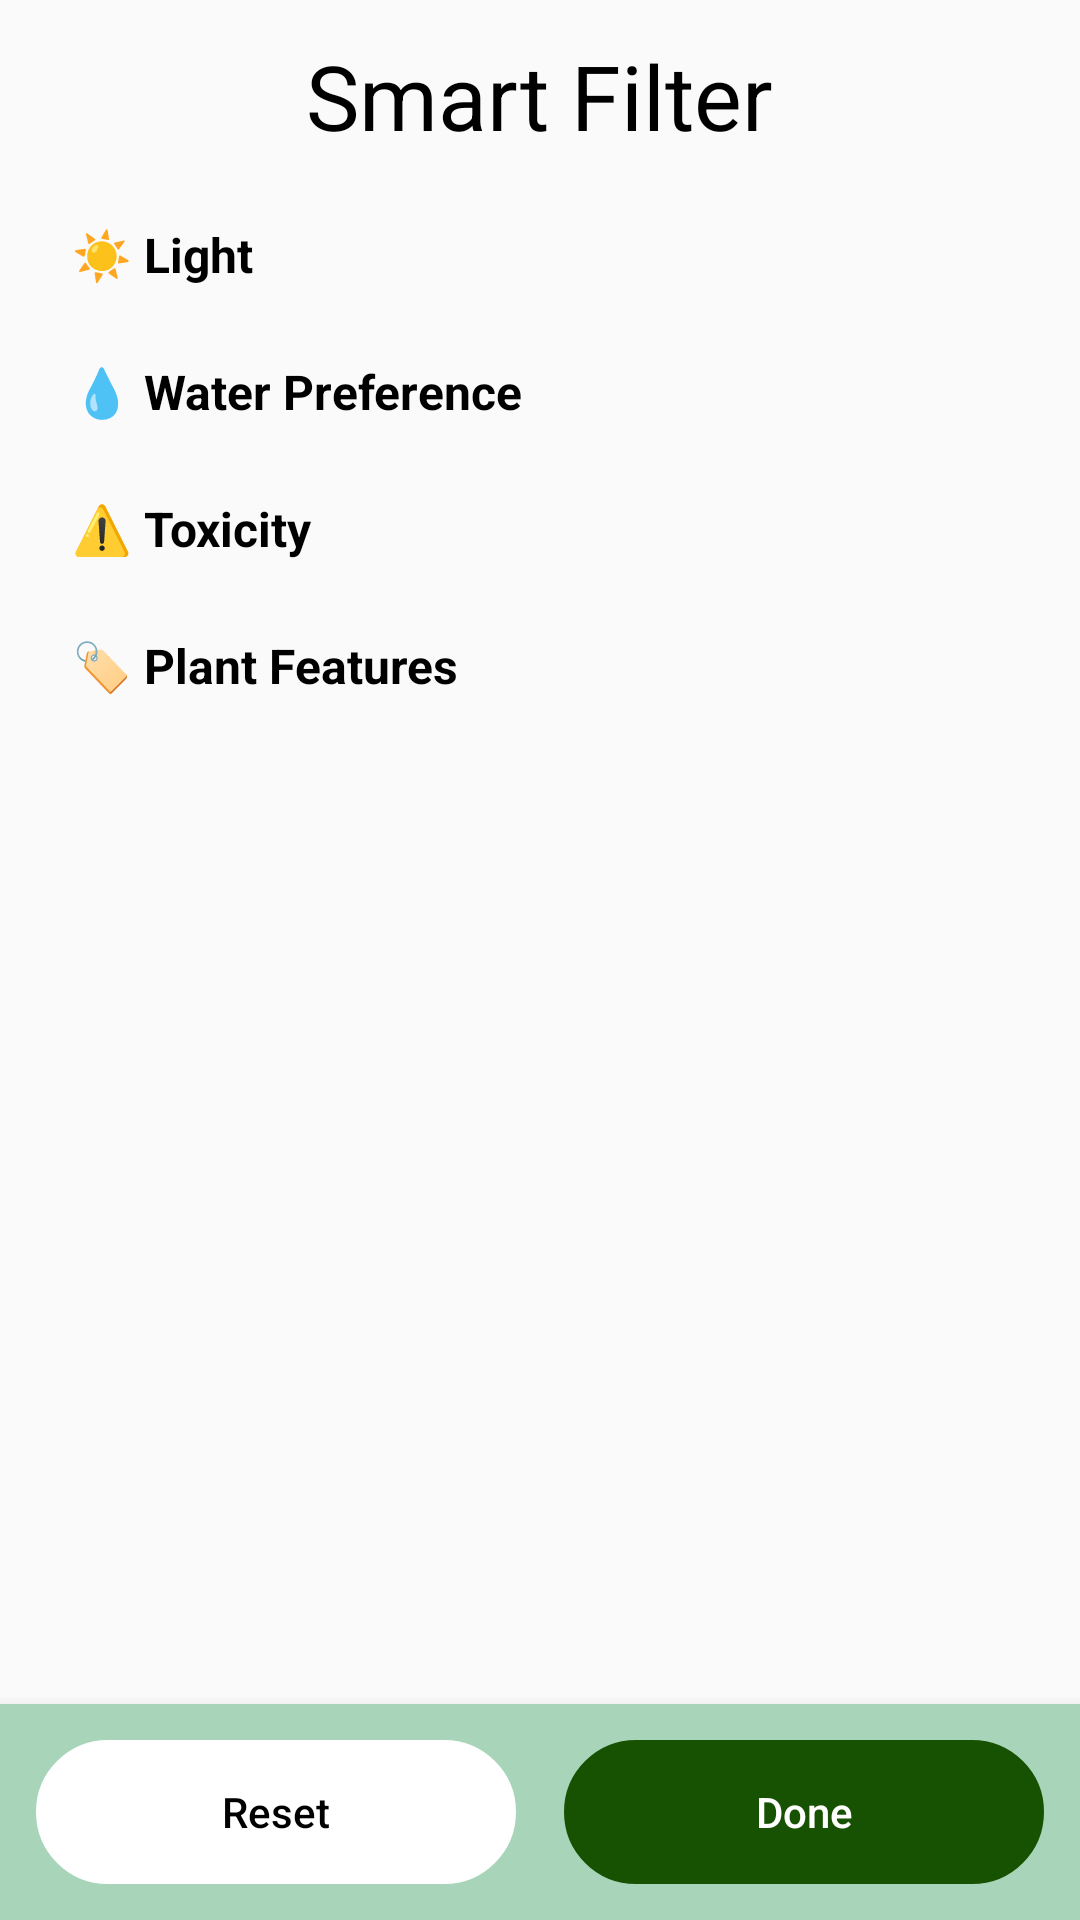

Write the Android layout XML for this screen, with the resource values it uses.
<!-- AndroidManifest.xml: application theme Theme.Licenta_v2 -->
<!-- res/layout/fragment_filter.xml -->
<?xml version="1.0" encoding="utf-8"?>
<FrameLayout xmlns:android="http://schemas.android.com/apk/res/android"
    android:layout_width="match_parent"
    android:layout_height="match_parent">

    <TextView
        android:id="@+id/title_filter"
        android:layout_width="wrap_content"
        android:layout_height="wrap_content"
        android:layout_marginTop="35px"
        android:textSize="30sp"
        android:layout_gravity="top|center_horizontal"
        android:textColor="@color/black"
        android:text="Smart Filter" />

    <ImageView
        android:id="@+id/back_filter"
        android:layout_width="wrap_content"
        android:layout_height="wrap_content"
        android:layout_gravity="top|start"
        android:layout_marginTop="48px"
        android:layout_marginStart="16dp"
        android:contentDescription="Back"
        android:src="@drawable/arrow_back" />

    <ScrollView
        android:layout_width="match_parent"
        android:layout_height="match_parent"
        android:layout_marginTop="50dp"
        android:layout_marginBottom="80dp"
        android:padding="24dp">

        <LinearLayout
            android:orientation="vertical"
            android:layout_width="match_parent"
            android:layout_height="wrap_content">

            <TextView
                android:layout_width="wrap_content"
                android:layout_height="wrap_content"
                android:text="☀️ Light"
                android:textStyle="bold"
                android:textSize="16sp"
                android:textColor="@color/black"
                android:layout_marginBottom="8dp"/>
            <GridLayout
                android:id="@+id/light_filter_group"
                android:layout_width="match_parent"
                android:layout_height="wrap_content"
                android:columnCount="2"
                android:layout_marginBottom="16dp" />

            <TextView
                android:layout_width="wrap_content"
                android:layout_height="wrap_content"
                android:text="💧 Water Preference"
                android:textStyle="bold"
                android:textSize="16sp"
                android:textColor="@color/black"
                android:layout_marginBottom="8dp"/>
            <GridLayout
                android:id="@+id/water_filter_group"
                android:layout_width="match_parent"
                android:layout_height="wrap_content"
                android:columnCount="2"
                android:layout_marginBottom="16dp"/>

            <TextView
                android:layout_width="wrap_content"
                android:layout_height="wrap_content"
                android:text="⚠️ Toxicity"
                android:textStyle="bold"
                android:textSize="16sp"
                android:textColor="@color/black"
                android:layout_marginBottom="8dp"/>
            <GridLayout
                android:id="@+id/toxicity_filter_group"
                android:layout_width="match_parent"
                android:layout_height="wrap_content"
                android:columnCount="2"
                android:layout_marginBottom="16dp"/>

            <TextView
                android:layout_width="wrap_content"
                android:layout_height="wrap_content"
                android:text="🏷️ Plant Features"
                android:textStyle="bold"
                android:textSize="16sp"
                android:textColor="@color/black"
                android:layout_marginBottom="8dp"/>
            <GridLayout
                android:id="@+id/features_filter_group"
                android:layout_width="match_parent"
                android:layout_height="wrap_content"
                android:columnCount="2"
                android:layout_marginBottom="24dp"/>

        </LinearLayout>
    </ScrollView>

    <LinearLayout
        android:id="@+id/bottomButtons"
        android:layout_width="match_parent"
        android:layout_height="wrap_content"
        android:layout_gravity="bottom"
        android:orientation="horizontal"
        android:background="#A8D5BA"
        android:padding="12dp"
        android:elevation="8dp"
        android:gravity="center">

        <Button
            android:id="@+id/resetFilters"
            android:layout_width="0dp"
            android:layout_weight="1"
            android:layout_height="wrap_content"
            android:text="Reset"
            android:textAllCaps="false"
            android:backgroundTint="#ffffff"
            android:textColor="@color/black"
            android:background="@drawable/rounded_corner"
            android:padding="12dp"/>

        <Button
            android:id="@+id/applyFilters"
            android:layout_width="0dp"
            android:layout_weight="1"
            android:layout_height="wrap_content"
            android:text="Done"
            android:textAllCaps="false"
            android:layout_marginStart="16dp"
            android:backgroundTint="#175202"
            android:textColor="@android:color/white"
            android:background="@drawable/rounded_corner"
            android:padding="12dp"/>
    </LinearLayout>
</FrameLayout>
<!-- resources referenced by this layout -->
<resources>
  <!-- drawable rounded_corner (drawable) -->
  <?xml version="1.0" encoding="utf-8"?>
  <shape xmlns:android="http://schemas.android.com/apk/res/android"
      android:shape="rectangle">
  
      <corners android:radius="24dp"/>
      <stroke android:width="1dip" android:color="#175202"/>
  
  </shape>
  <style name="Theme.Licenta_v2" parent="Base.Theme.Licenta_v2" />
  <style name="Base.Theme.Licenta_v2" parent="Theme.AppCompat.Light.NoActionBar">
          
          
          <item name="android:statusBarColor">@android:color/transparent</item>
          <item name="android:windowTranslucentStatus">true</item>
          <item name="android:windowLightStatusBar">true</item>
      </style>
  <!-- not gathered from this repository: default colours our renderer supplied (Android Studio template values) -->
  <color name="black">#FF000000</color>
</resources>
